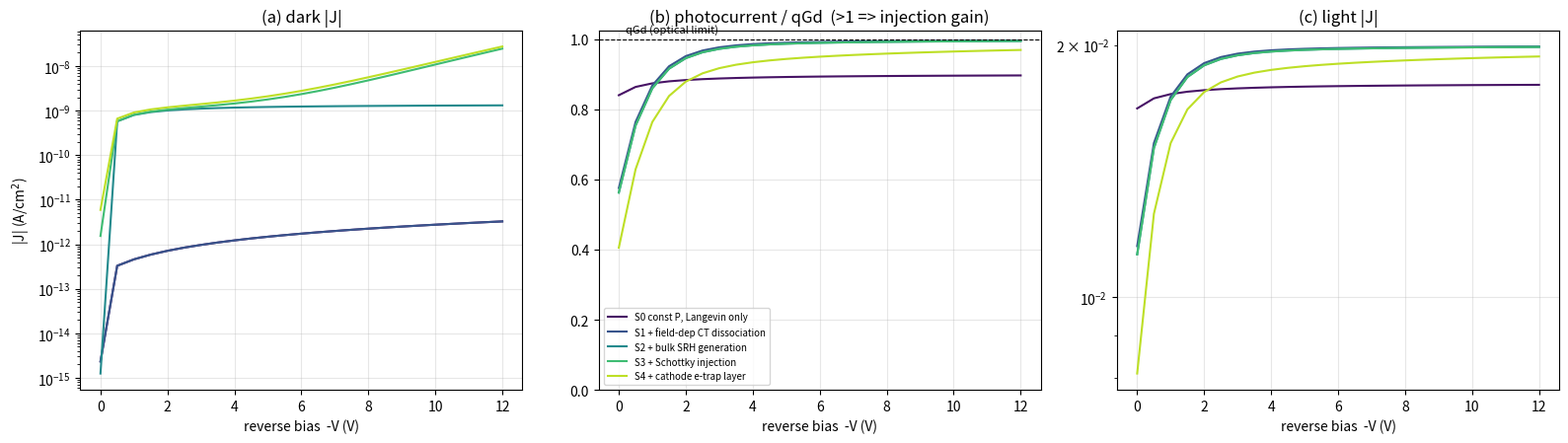
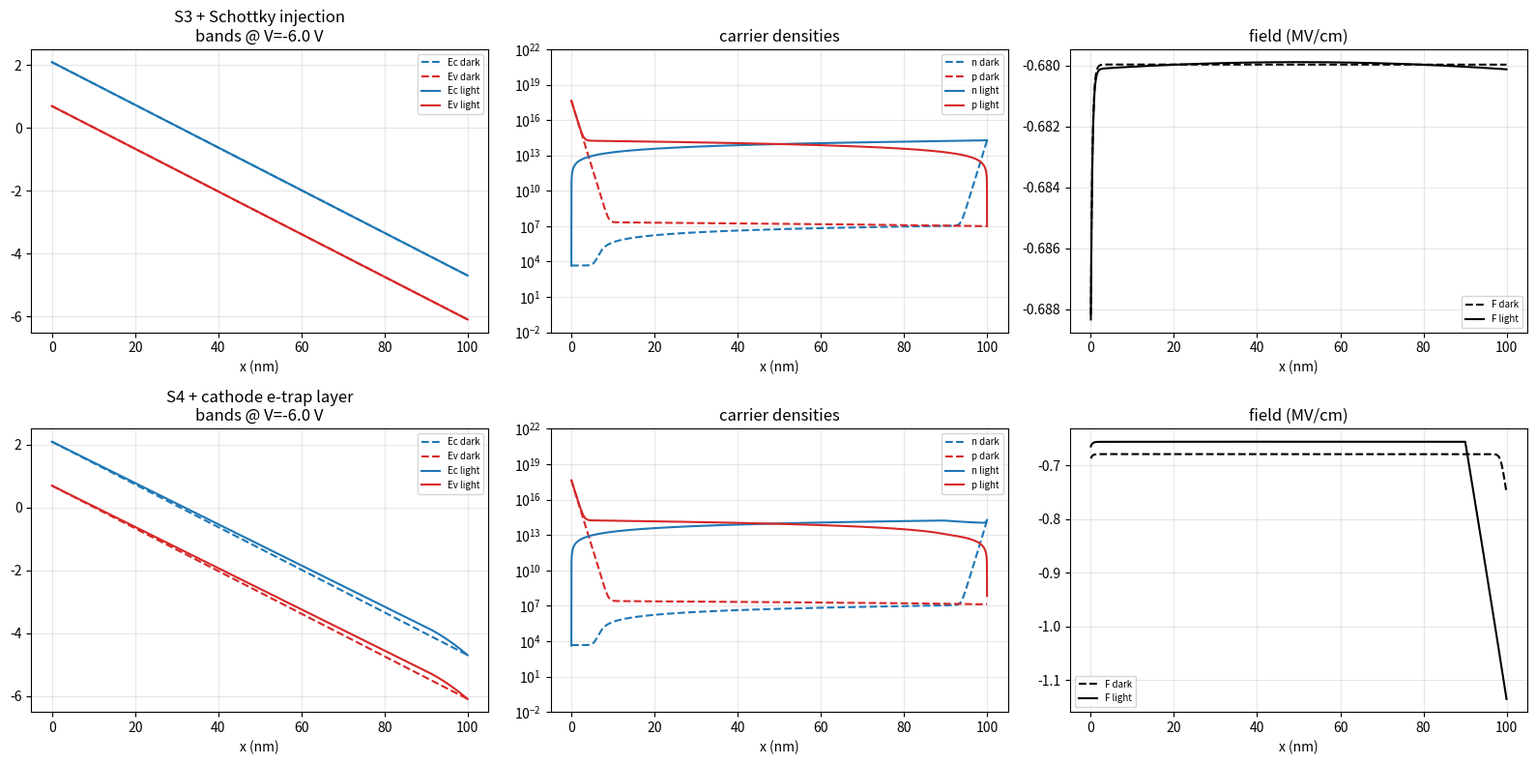

Write the Python code that produced these figures, in order.
#!/usr/bin/env python3
"""
opv_reverse_bias.py
一维稳态漂移-扩散模型：有机太阳能电池/光电二极管的反偏行为。

机制（均可单独开关，见 Params）：
  1. 光生激子 -> CT 态 -> 自由载流子，解离概率 P(F) 用 Onsager-Braun 场依赖（或常数）
  2. 双分子复合（Langevin × 压低因子 zeta）
  3. 体内 SRH 陷阱辅助复合/热生成（反偏暗电流的来源之一）
  4. 电极注入：热发射 + 镜像力势垒降低（Schottky），接触密度随接触处局部电场变化
  5. 局域陷阱层：陷阱占据由稳态速率方程给出，陷阱电荷进入 Poisson 方程
     （可复现陷阱电荷 -> 接触场增强 -> 注入增益 的"光电倍增"正反馈）

约定：x=0 为阳极（高功函数），x=d 为阴极。外加电压 V 加在阳极，V<0 为反偏。
电流为传统电流，+x 方向为正；光电流在反偏下为负。
单位：cm, V, s, A, cm^-3。
数值方法：Scharfetter-Gummel 离散 + Gummel 迭代，非均匀网格（两端加密）。
"""
import argparse
import csv
import os
import time
from dataclasses import dataclass, field, replace

import numpy as np
from scipy.linalg import solve_banded
from scipy.special import ive

_trapz = getattr(np, 'trapezoid', None) or np.trapz
q = 1.602176634e-19
kB = 8.617333262e-5      # eV/K
eps0 = 8.8541878128e-14  # F/cm


@dataclass
class Trap:
    kind: str = "e"      # 'e' 电子陷阱（空时中性，占据时带-1）；'h' 空穴陷阱（占据时带+1）
    x1: float = 0.0      # 区域起点 cm
    x2: float = 0.0      # 区域终点 cm
    Nt: float = 1e17     # 陷阱密度 cm^-3
    cn: float = 1e-9     # 电子俘获系数 cm^3/s
    cp: float = 1e-9     # 空穴俘获系数 cm^3/s
    Et: float = 0.5      # 能级距 LUMO 的深度 eV


@dataclass
class Params:
    # 几何与网格
    d: float = 100e-7
    N: int = 241
    stretch: float = 2.5
    # 材料
    eps_r: float = 3.5
    T: float = 300.0
    Nc: float = 1e21
    Nv: float = 1e21
    chi: float = 3.9          # 电子亲和能 eV
    Eg: float = 1.4           # 有效带隙 eV
    WF_a: float = 5.1         # 阳极功函数 eV
    WF_c: float = 4.3         # 阴极功函数 eV
    mu_n: float = 1e-3        # cm^2/Vs
    mu_p: float = 1e-3
    pf_gamma: float = 0.0     # Poole-Frenkel: mu = mu0 exp(gamma sqrt(F)), F in V/cm
    # 光学
    Jmax: float = 20e-3       # A/cm^2，qGd：全部激子产生对应的电流上限
    alpha: float = 0.0        # 吸收系数 cm^-1，0 = 均匀产生
    # CT 态解离
    ct_field_dep: bool = True
    ct_a: float = 1.2e-7      # 电子-空穴间距 cm
    ct_kF: float = 1e6        # CT 态衰减速率 s^-1
    ct_P0: float = 0.9        # 不用场依赖时的常数解离概率
    # 复合与体陷阱
    zeta: float = 0.1         # Langevin 压低因子
    tau_srh: float = 1e-6     # SRH 寿命 s；0 表示关闭
    # 注入
    schottky: bool = True
    # 局域陷阱
    traps: list = field(default_factory=list)


def bern(x):
    x = np.clip(x, -600.0, 600.0)
    small = np.abs(x) < 1e-6
    xs = np.where(small, 1.0, x)
    return np.where(small, 1.0 - x / 2.0, xs / np.expm1(xs))


def ob_f(b):
    """Onsager-Braun 场因子 f(b) = I1(2*sqrt(2b)) / sqrt(2b)"""
    b = np.maximum(b, 1e-12)
    z = np.minimum(2.0 * np.sqrt(2.0 * b), 300.0)
    return ive(1, z) * np.exp(z) / (z / 2.0)


class Device:
    def __init__(self, P: Params):
        self.P = P
        N = P.N
        u = np.linspace(0.0, 1.0, N)
        b = P.stretch
        s = 0.5 * (1.0 + np.tanh(b * (2 * u - 1)) / np.tanh(b))
        self.x = P.d * s
        self.h = np.diff(self.x)
        hc = np.empty(N)
        hc[1:-1] = 0.5 * (self.h[1:] + self.h[:-1])
        hc[0] = self.h[0] / 2
        hc[-1] = self.h[-1] / 2
        self.hc = hc

        self.eps = P.eps_r * eps0
        self.Vt = kB * P.T
        self.IP = P.chi + P.Eg
        self.Vbi = P.WF_a - P.WF_c
        self.ni2 = P.Nc * P.Nv * np.exp(-P.Eg / self.Vt)
        self.ni = np.sqrt(self.ni2)
        self.gamL = q * (P.mu_n + P.mu_p) / self.eps   # Langevin 系数 cm^3/s

        self.phi = dict(
            n_a=max(P.WF_a - P.chi, 0.0), p_a=max(self.IP - P.WF_a, 0.0),
            n_c=max(P.WF_c - P.chi, 0.0), p_c=max(self.IP - P.WF_c, 0.0))

        # 激子产生剖面 (cm^-3 s^-1 @ 1 sun)
        w = np.exp(-P.alpha * self.x) if P.alpha > 0 else np.ones(N)
        self.Gexc = P.Jmax / q * w / _trapz(w, self.x)

        # CT 参数
        a = P.ct_a
        self.Eb = q / (4 * np.pi * self.eps * a)               # V (= eV)
        self.rc = q / (4 * np.pi * self.eps * self.Vt)         # Onsager 半径 cm
        self.kd0 = 3 * self.gamL / (4 * np.pi * a ** 3) * np.exp(-self.Eb / self.Vt)

        # 陷阱区域掩码
        self.masks = [((self.x >= t.x1) & (self.x <= t.x2)).astype(float) for t in P.traps]

    # ---------------- 物理子模块 ----------------
    def Pdiss(self, F):
        P = self.P
        if not P.ct_field_dep:
            return np.full_like(F, P.ct_P0)
        bb = self.rc * np.abs(F) / (2 * self.Vt)  # b = rc*F/(2Vt)
        kd = self.kd0 * ob_f(bb)
        return kd / (kd + P.ct_kF)

    def mobility(self, Fcell):
        P = self.P
        f = np.exp(np.minimum(P.pf_gamma * np.sqrt(np.abs(Fcell)), 30.0))
        return P.mu_n * f, P.mu_p * f

    def recomb(self, n, p):
        """净复合率 R(n,p)（cm^-3 s^-1）与固定(陷阱)电荷数密度 rho_num"""
        P = self.P
        np_ = n * p - self.ni2
        R = P.zeta * self.gamL * np_
        if P.tau_srh and P.tau_srh > 0:
            R = R + np_ / (P.tau_srh * (n + self.ni) + P.tau_srh * (p + self.ni))
        rho = np.zeros_like(n)
        for t, m in zip(P.traps, self.masks):
            en = t.cn * P.Nc * np.exp(-t.Et / self.Vt)
            ep = t.cp * P.Nv * np.exp(-(P.Eg - t.Et) / self.Vt)
            if t.kind == "e":
                f = (t.cn * n + ep) / (t.cn * n + en + t.cp * p + ep)
                Rt = t.cn * n * (1 - f) - en * f
                rho = rho - t.Nt * f * m
            else:
                g = (t.cp * p + en) / (t.cp * p + ep + t.cn * n + en)
                Rt = t.cp * p * (1 - g) - ep * g
                rho = rho + t.Nt * g * m
            R = R + t.Nt * Rt * m
        return R, rho

    def contacts(self, psi):
        """由接触处局部电场（镜像力势垒降低）给出四个接触密度"""
        P = self.P
        F0 = (psi[1] - psi[0]) / self.h[0]
        FL = (psi[-1] - psi[-2]) / self.h[-1]

        def lower(Finj):
            if not P.schottky:
                return 0.0
            return np.sqrt(q * max(Finj, 0.0) / (4 * np.pi * self.eps))

        ph, Vt = self.phi, self.Vt
        n0 = P.Nc * np.exp(-max(ph["n_a"] - lower(F0), 0.0) / Vt)
        p0 = P.Nv * np.exp(-max(ph["p_a"] - lower(-F0), 0.0) / Vt)
        nL = P.Nc * np.exp(-max(ph["n_c"] - lower(-FL), 0.0) / Vt)
        pL = P.Nv * np.exp(-max(ph["p_c"] - lower(FL), 0.0) / Vt)
        return n0, p0, nL, pL

    # ---------------- 求解 ----------------
    def solve(self, V, light=1.0, state=None, maxit=6000, tol=1e-8,
              w_c=0.5, verbose=False):
        P = self.P
        N, x, h, hc, Vt, eps = P.N, self.x, self.h, self.hc, self.Vt, self.eps

        if state is None:
            psi = V + (self.Vbi - V) * x / P.d
            n0, p0, nL, pL = self.contacts(psi)
            n = np.exp(np.interp(x, [0, P.d], [np.log(n0), np.log(nL)]))
            p = np.exp(np.interp(x, [0, P.d], [np.log(p0), np.log(pL)]))
        else:
            psi = state["psi"] + (V - state["V"]) * (1 - x / P.d)
            n, p = state["n"].copy(), state["p"].copy()
        psi[0], psi[-1] = V, self.Vbi

        Jprev, converged = np.inf, False
        for it in range(maxit):
            # 1) 接触密度（对数空间阻尼）
            tgt = self.contacts(psi)
            n[0] = np.exp((1 - w_c) * np.log(n[0]) + w_c * np.log(tgt[0]))
            p[0] = np.exp((1 - w_c) * np.log(p[0]) + w_c * np.log(tgt[1]))
            n[-1] = np.exp((1 - w_c) * np.log(n[-1]) + w_c * np.log(tgt[2]))
            p[-1] = np.exp((1 - w_c) * np.log(p[-1]) + w_c * np.log(tgt[3]))

            # 2) Poisson 修正（载流子 Boltzmann 线性化，陷阱电荷显式）
            R0, rho = self.recomb(n, p)
            dps = np.diff(psi) / h
            res = eps * (dps[1:] - dps[:-1]) / hc[1:-1] + q * (p[1:-1] - n[1:-1] + rho[1:-1])
            lo = eps / (h[:-1] * hc[1:-1])
            up = eps / (h[1:] * hc[1:-1])
            dg = -(lo + up) - q * (n[1:-1] + p[1:-1]) / Vt
            if P.traps:
                # 陷阱电荷对电势的响应（n~exp(+psi/Vt), p~exp(-psi/Vt)）也隐式放入 Poisson 线性化，抑制振荡
                et = 1e-3
                rho_t = self.recomb(n * np.exp(et), p * np.exp(-et))[1]
                dg = dg + q * ((rho_t - rho) / (et * Vt))[1:-1]
            ab = np.zeros((3, N - 2))
            ab[0, 1:] = up[:-1]
            ab[1, :] = dg
            ab[2, :-1] = lo[1:]
            dpsi = solve_banded((1, 1), ab, -res)
            dpsi = np.clip(dpsi, -2.0, 2.0)
            psi[1:-1] += dpsi
            dmax = np.max(np.abs(dpsi))

            # 3) 连续性方程
            dps = np.diff(psi)
            Dl = dps / Vt
            Fc = -dps / h
            Bp, Bm = bern(Dl), bern(-Dl)
            mun, mup = self.mobility(Fc)
            Dn, Dp = mun * Vt, mup * Vt
            Fnode = np.empty(N)
            Fnode[1:-1] = 0.5 * (np.abs(Fc[1:]) + np.abs(Fc[:-1]))
            Fnode[0], Fnode[-1] = abs(Fc[0]), abs(Fc[-1])
            G = light * self.Gexc * self.Pdiss(Fnode)

            hci = hc[1:-1]
            # --- 电子 ---
            R0, _ = self.recomb(n, p)
            e = 1e-4
            an = np.maximum((self.recomb(n * (1 + e), p)[0] - R0) / (n * e), 0.0)[1:-1]
            cu, cl = Dn[1:] / h[1:], Dn[:-1] / h[:-1]
            Cn = cu * Bp[1:] / hci
            Bn = (-cu * Bm[1:] - cl * Bp[:-1]) / hci - an
            An = cl * Bm[:-1] / hci
            rhs = R0[1:-1] - an * n[1:-1] - G[1:-1]
            rhs[0] -= An[0] * n[0]
            rhs[-1] -= Cn[-1] * n[-1]
            ab = np.zeros((3, N - 2))
            ab[0, 1:] = Cn[:-1]
            ab[1, :] = Bn
            ab[2, :-1] = An[1:]
            n[1:-1] = np.maximum(solve_banded((1, 1), ab, rhs), 1e-30)

            # --- 空穴 ---
            R0, _ = self.recomb(n, p)
            ap = np.maximum((self.recomb(n, p * (1 + e))[0] - R0) / (p * e), 0.0)[1:-1]
            cu, cl = Dp[1:] / h[1:], Dp[:-1] / h[:-1]
            Cp = -cu * Bm[1:] / hci
            Bpp = (cu * Bp[1:] + cl * Bm[:-1]) / hci + ap
            Ap = -cl * Bp[:-1] / hci
            rhs = G[1:-1] - R0[1:-1] + ap * p[1:-1]
            rhs[0] -= Ap[0] * p[0]
            rhs[-1] -= Cp[-1] * p[-1]
            ab = np.zeros((3, N - 2))
            ab[0, 1:] = Cp[:-1]
            ab[1, :] = Bpp
            ab[2, :-1] = Ap[1:]
            p[1:-1] = np.maximum(solve_banded((1, 1), ab, rhs), 1e-30)

            # 4) 电流与收敛判据
            Jn = q * Dn / h * (n[1:] * Bp - n[:-1] * Bm)
            Jp = q * Dp / h * (p[:-1] * Bp - p[1:] * Bm)
            Jc = Jn + Jp
            J = np.average(Jc, weights=h)
            # 绝对容差 1e-15 A/cm^2：低于此量级的电流（如无生成时的热注入）只是数值噪声
            if it >= 8 and dmax < tol and abs(J - Jprev) <= 1e-6 * abs(J) + 1e-15:
                converged = True
                break
            Jprev = J
            if verbose and it % 200 == 0:
                print(f"   it={it} dpsi={dmax:.2e} J={J:.4e}")

        R, rho = self.recomb(n, p)
        Fc = -np.diff(psi) / h
        return dict(
            V=V, J=J, Jn=np.average(Jn, weights=h), Jp=np.average(Jp, weights=h),
            spread=(Jc.max() - Jc.min()) / (abs(J) + 1e-30), it=it, converged=converged,
            x=x.copy(), psi=psi.copy(), n=n.copy(), p=p.copy(), rho=rho, G=G, Fc=Fc,
            state=dict(V=V, psi=psi.copy(), n=n.copy(), p=p.copy()))


def sweep(P, voltages, light, verbose=False):
    dev = Device(P)
    state, out = None, []
    for V in voltages:
        r = dev.solve(V, light=light, state=state, verbose=verbose)
        state = r["state"]
        out.append(r)
        if not r["converged"]:
            print(f"   [warn] V={V:+.2f} 未收敛 (it={r['it']}, spread={r['spread']:.1e})")
    return dev, out


# ---------------- 情景与作图 ----------------
def make_scenarios(base: Params):
    d = base.d
    trap = Trap(kind="e", x1=d - 10e-7, x2=d, Nt=1e18, cn=1e-9, cp=1e-9, Et=0.5)
    s0 = replace(base, ct_field_dep=False, schottky=False, tau_srh=0.0, traps=[])
    s1 = replace(s0, ct_field_dep=True)
    s2 = replace(s1, tau_srh=base.tau_srh)
    s3 = replace(s2, schottky=True)
    s4 = replace(s3, traps=[trap])
    return {
        "S0 const P, Langevin only": s0,
        "S1 + field-dep CT dissociation": s1,
        "S2 + bulk SRH generation": s2,
        "S3 + Schottky injection": s3,
        "S4 + cathode e-trap layer": s4,
    }


def main():
    ap = argparse.ArgumentParser()
    ap.add_argument("--vmax", type=float, default=12.0, help="最大反偏 |V|")
    ap.add_argument("--dv", type=float, default=0.5)
    ap.add_argument("--vstart", type=float, default=0.0)
    ap.add_argument("--out", default="opv_out")
    ap.add_argument("--quick", action="store_true")
    ap.add_argument("--verbose", action="store_true")
    ap.add_argument("--profile_v", type=float, default=-6.0)
    args = ap.parse_args()
    os.makedirs(args.out, exist_ok=True)

    base = Params(N=121 if args.quick else 241)
    volts = np.arange(args.vstart, -args.vmax - 1e-9, -args.dv)
    scen = make_scenarios(base)

    rows, results = [], {}
    for name, P in scen.items():
        t0 = time.time()
        devd, dark = sweep(P, volts, 0.0, args.verbose)
        devl, lite = sweep(P, volts, 1.0, args.verbose)
        results[name] = (devl, dark, lite)
        for V, rd, rl in zip(volts, dark, lite):
            rows.append([name, V, rd["J"], rl["J"], (rl["J"] - rd["J"]) / (-P.Jmax)])
        print(f"{name}: {time.time() - t0:.1f}s")

    with open(os.path.join(args.out, "jv_scenarios.csv"), "w", newline="") as f:
        w = csv.writer(f)
        w.writerow(["scenario", "V", "J_dark_A_cm2", "J_light_A_cm2", "Jph_over_qGd"])
        w.writerows(rows)

    # 汇总表
    print("\nV(V)   " + "  ".join(f"{k.split()[0]:>10}" for k in scen))
    for i, V in enumerate(volts):
        if abs(V * 2 - round(V * 2)) < 1e-9 and (abs(V) % 2 < 1e-9):
            vals = []
            for name in scen:
                _, dk, lt = results[name]
                vals.append((lt[i]["J"] - dk[i]["J"]) / (-base.Jmax))
            print(f"{V:+5.1f}  " + "  ".join(f"{v:10.3f}" for v in vals))

    import matplotlib
    matplotlib.use("Agg")
    import matplotlib.pyplot as plt

    names = list(scen)
    cols = plt.cm.viridis(np.linspace(0.05, 0.9, len(names)))
    fig, ax = plt.subplots(1, 3, figsize=(16, 4.6))
    for c, name in zip(cols, names):
        _, dk, lt = results[name]
        Jd = np.array([r["J"] for r in dk])
        Jl = np.array([r["J"] for r in lt])
        ax[0].semilogy(-volts, np.abs(Jd) + 1e-30, color=c, label=name)
        ax[1].plot(-volts, (Jl - Jd) / (-base.Jmax), color=c, label=name)
        ax[2].semilogy(-volts, np.abs(Jl) + 1e-30, color=c, label=name)
    ax[1].axhline(1.0, color="k", ls="--", lw=0.8)
    ax[1].text(0.2, 1.02, "qGd (optical limit)", fontsize=8)
    ax[0].set_title("(a) dark |J|")
    ax[1].set_title("(b) photocurrent / qGd  (>1 => injection gain)")
    ax[2].set_title("(c) light |J|")
    for a in ax:
        a.set_xlabel("reverse bias  -V (V)")
        a.grid(alpha=0.3)
    ax[0].set_ylabel("|J| (A/cm$^2$)")
    ax[1].set_ylim(0, None)
    ax[1].legend(fontsize=7, loc="best")
    fig.tight_layout()
    fig.savefig(os.path.join(args.out, "fig1_jv_scenarios.png"), dpi=150)

    # 剖面图：S3 与 S4，暗/亮
    iV = int(np.argmin(np.abs(volts - args.profile_v)))
    fig, axs = plt.subplots(2, 3, figsize=(16, 8))
    for row, name in enumerate([names[3], names[4]]):
        dev, dk, lt = results[name]
        P = dev.P
        for tag, r, ls in (("dark", dk[iV], "--"), ("light", lt[iV], "-")):
            x = r["x"] * 1e7
            Ec = -P.chi - r["psi"]
            Ev = -(P.chi + P.Eg) - r["psi"]
            axs[row, 0].plot(x, Ec, ls=ls, color="C0", label=f"Ec {tag}")
            axs[row, 0].plot(x, Ev, ls=ls, color="C3", label=f"Ev {tag}")
            axs[row, 1].semilogy(x, r["n"], ls=ls, color="C0", label=f"n {tag}")
            axs[row, 1].semilogy(x, r["p"], ls=ls, color="C3", label=f"p {tag}")
            xc = 0.5 * (x[1:] + x[:-1])
            axs[row, 2].plot(xc, r["Fc"] / 1e6, ls=ls, color="k", label=f"F {tag}")
        axs[row, 0].set_title(f"{name}\nbands @ V={volts[iV]:+.1f} V")
        axs[row, 1].set_title("carrier densities")
        axs[row, 1].set_ylim(1e-2, 1e22)
        axs[row, 2].set_title("field (MV/cm)")
        for a in axs[row]:
            a.set_xlabel("x (nm)")
            a.grid(alpha=0.3)
            a.legend(fontsize=7)
    fig.tight_layout()
    fig.savefig(os.path.join(args.out, "fig2_profiles.png"), dpi=150)
    print("done ->", args.out)


if __name__ == "__main__":
    main()
